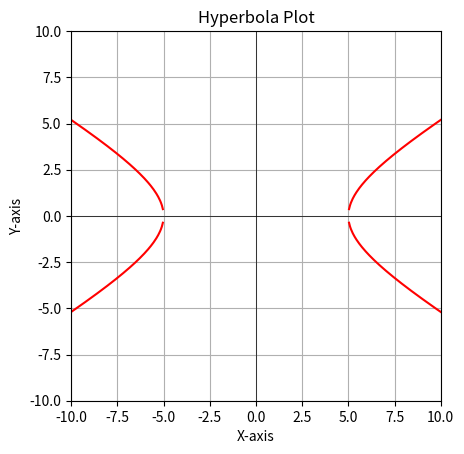

Python code for this plot:
# Plot hyperbolas of the form (x^2/a^2) - (y^2/b^2) = 1
import numpy as np
import matplotlib.pyplot as plt
# Function to plot hyperbola
def plot_hyperbola(a, b, ax):
    x = np.linspace(-10, 10, 400)
    y1 = b * np.sqrt((x**2 / a**2) - 1)
    y2 = -b * np.sqrt((x**2 / a**2) - 1)
    ax.plot(x, y1, 'r', label=f'Hyperbola: (x^2/{a}^2) - (y^2/{b}^2) = 1')
    ax.plot(x, y2, 'r')
# Create figure and axis
fig, ax = plt.subplots()
# Set aspect of the plot to be equal
ax.set_aspect('equal')
# Set limits
ax.set_xlim(-10, 10)
ax.set_ylim(-10, 10)
# Plot hyperbola with a=5, b=3
plot_hyperbola(5, 3, ax)
# Add labels and title
ax.set_xlabel('X-axis')
ax.set_ylabel('Y-axis')
plt.title('Hyperbola Plot')
# Add grid and highlight X and Y axes
ax.grid(True)
ax.axhline(0, color='black', linewidth=0.5)
ax.axvline(0, color='black', linewidth=0.5)
plt.show()
# Save the plot
plt.savefig('hyperbola_plot.png')
